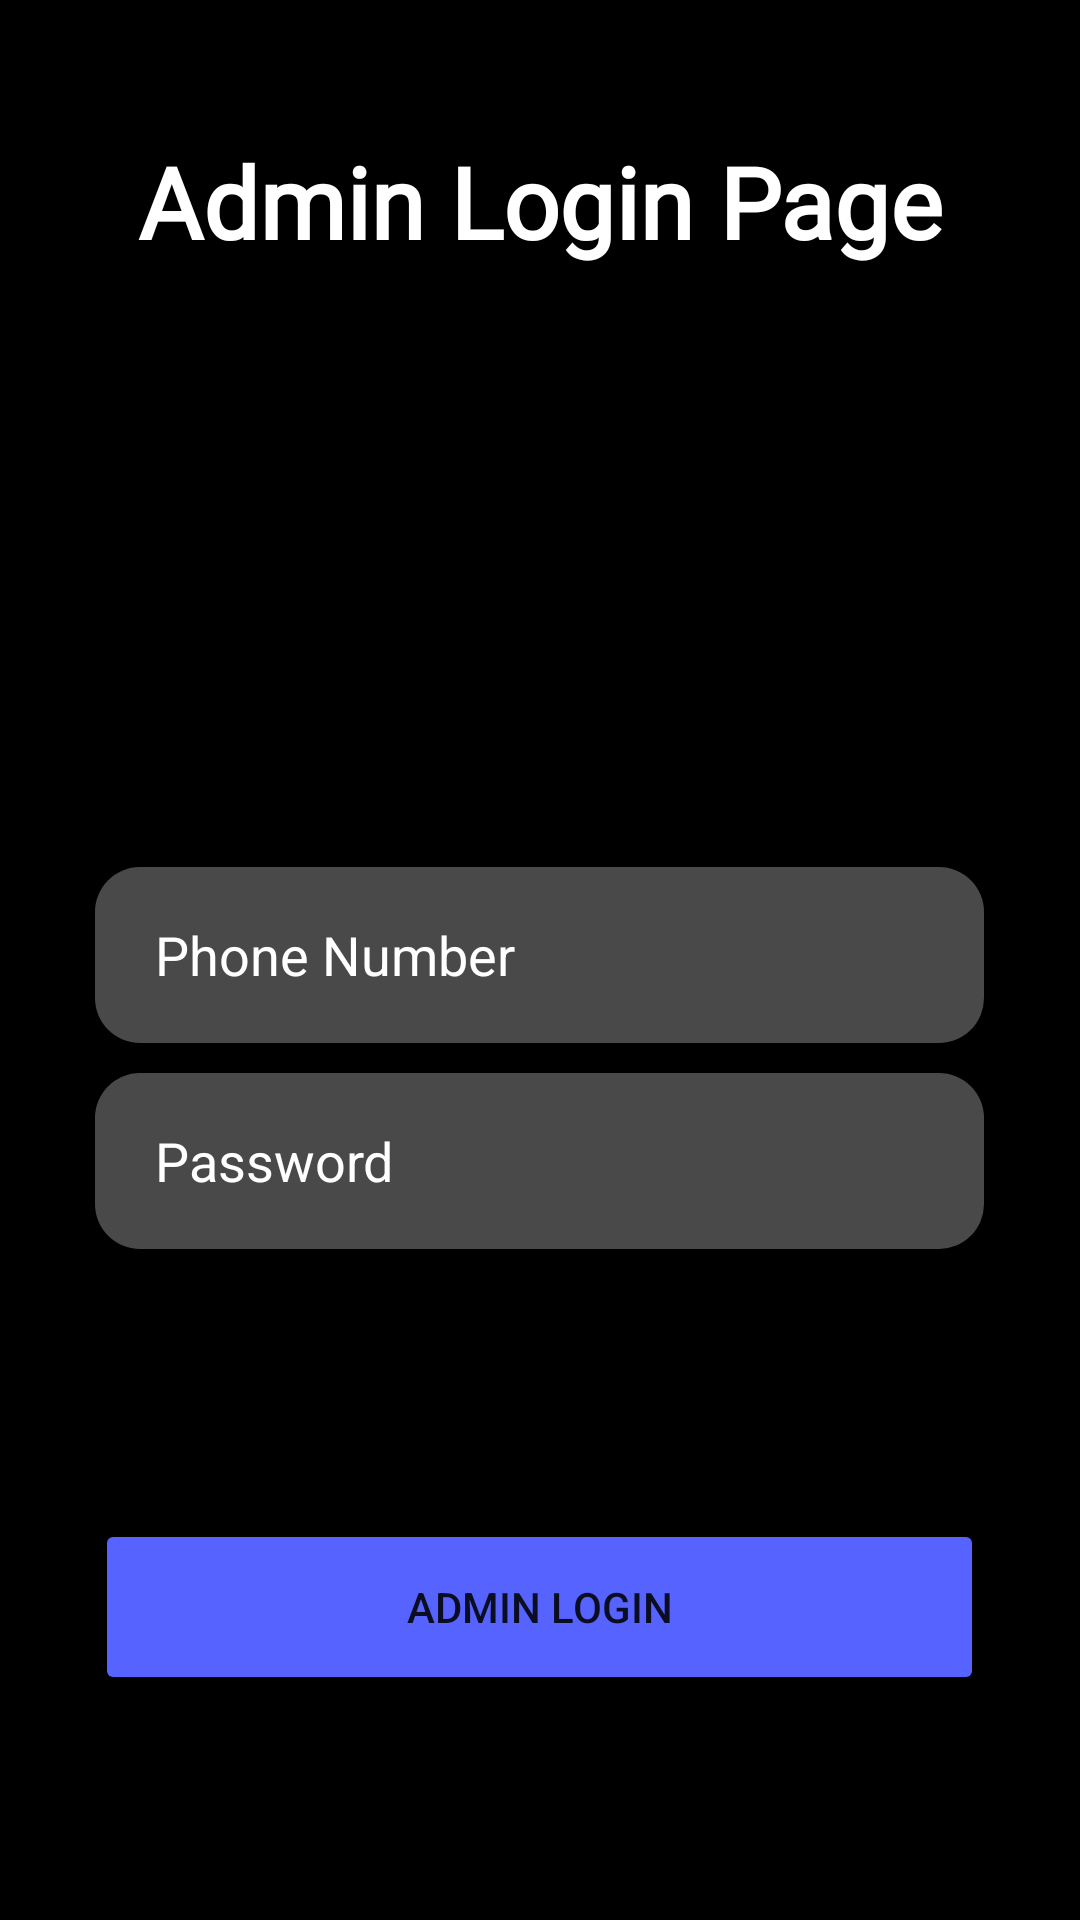

Produce the Android XML layout that renders to this screen, including the resource entries it uses.
<!-- AndroidManifest.xml: application theme Theme.FoodOrderApp -->
<!-- res/layout/activity_admin_login.xml -->
<?xml version="1.0" encoding="utf-8"?>
<RelativeLayout xmlns:android="http://schemas.android.com/apk/res/android"
    xmlns:app="http://schemas.android.com/apk/res-auto"
    xmlns:tools="http://schemas.android.com/tools"
    android:layout_width="match_parent"
    android:layout_height="match_parent"
    android:orientation="vertical"
    android:gravity="center"
    android:background="@color/black"
    tools:context=".AdminLoginActivity">

    <ImageView
        android:id="@+id/bg"
        android:layout_width="4343dp"
        android:layout_height="79886dp"
        android:layout_marginStart="-84dp"
        android:layout_marginTop="-90dp"
        android:layout_marginEnd="-80dp"
        android:layout_marginBottom="-90dp"
        android:alpha="0.25"
        android:src="@drawable/bg_login" />

    <LinearLayout
        android:layout_width="match_parent"
        android:layout_height="match_parent"
        android:orientation="vertical">

        <Space
            android:layout_width="match_parent"
            android:layout_height="45dp"/>

        <TextView
            android:id="@+id/textView"
            android:layout_width="match_parent"
            android:layout_height="wrap_content"
            android:textColor="@color/white"
            android:textSize="33dp"
            android:fontFamily="@font/acme"
            android:textStyle="bold"
            android:textAlignment="center"
            android:text="Admin Login Page" />
        <Space
            android:layout_width="match_parent"
            android:layout_height="195dp"/>

        <EditText
            android:layout_margin="5dp"
            android:id="@+id/Phone"
            android:layout_width="889px"
            android:layout_height="176px"
            android:hint="Phone Number"
            android:ems="10"
            android:inputType="phone"
            android:layout_gravity="center_horizontal"
            android:background="@drawable/edittext"
            android:paddingLeft="20dp"
            android:textColor="@color/white"
            android:textColorHint="@color/white"/>

        <EditText
            android:id="@+id/Password"
            android:layout_gravity="center_horizontal"
            android:layout_width="889px"
            android:layout_height="176px"
            android:ems="10"
            android:layout_margin="5dp"
            android:background="@drawable/edittext"
            android:paddingLeft="20dp"
            android:textColor="@color/white"
            android:textColorHint="@color/white"
            android:hint="Password"
            android:inputType="textPassword" />
        <Space
            android:layout_width="match_parent"
            android:layout_height="85dp"/>

        <Button
            android:id="@+id/login"
            android:layout_width="889px"
            android:layout_height="176px"
            android:backgroundTint="@color/teal_200"
            android:layout_gravity="center_horizontal"
            android:text="Admin Login" />
    </LinearLayout>



</RelativeLayout>
<!-- resources referenced by this layout -->
<resources>
  <color name="black">#FF000000</color>
  <color name="teal_200">#5663ff</color>
  <color name="white">#FFFFFFFF</color>
  <!-- drawable edittext (drawable-v24) -->
  <?xml version="1.0" encoding="utf-8"?>
  <shape xmlns:android="http://schemas.android.com/apk/res/android"
      android:shape="rectangle"
      android:padding="10dp">
  
      <gradient
          android:centerColor="#49ffffff"
                  android:startColor="#49ffffff"
                  android:endColor="#49ffffff"
  
  />
      <corners
          android:bottomRightRadius="15dp"
          android:bottomLeftRadius="15dp"
          android:topLeftRadius="15dp"
          android:topRightRadius="15dp"
          />
  </shape>
  <style name="Theme.FoodOrderApp" parent="Theme.MaterialComponents.DayNight.NoActionBar">
          
          <item name="colorPrimary">@color/purple_500</item>
          <item name="colorPrimaryVariant">@color/teal_200</item>
          <item name="colorOnPrimary">@color/white</item>
          
          <item name="colorSecondary">@color/teal_200</item>
          <item name="colorSecondaryVariant">@color/teal_700</item>
          <item name="colorOnSecondary">@color/teal_200</item>
          
          <item name="android:statusBarColor" tools:targetApi="l">?attr/colorPrimaryVariant</item>
          
      </style>
  <color name="purple_500">#FF6200EE</color>
  <color name="teal_700">#FF018786</color>
</resources>
